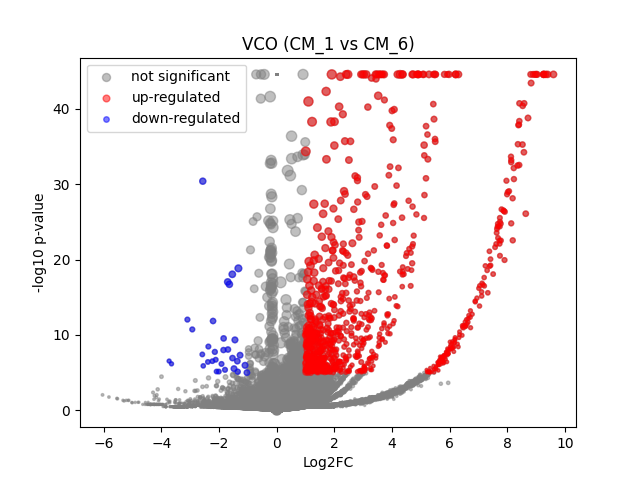

The data file committed next to this chart (first rows):
	gene	expression_1	expression_2	log2FC	-log10 p-val	significant
0	MIR1302-2HG	4.656613e-10	-4.0745363e-09	-6.5353556e-06	44.55	0
1	FAM138A	4.656613e-10	-4.0745363e-09	-6.5353556e-06	44.55	0
2	OR4F5	4.656613e-10	-4.0745363e-09	-6.5353556e-06	44.55	0
3	AL627309.1	4.656613e-10	-4.0745363e-09	-6.5353556e-06	44.55	0
4	AL627309.3	4.656613e-10	-4.0745363e-09	-6.5353556e-06	44.55	0
5	AL627309.2	4.656613e-10	-4.0745363e-09	-6.5353556e-06	44.55	0
6	AL627309.5	0.02412	0.02284	-0.07521	0.02941	0
7	AL627309.4	0.01029	-4.0745363e-09	-3.497	0.4957	0
8	AP006222.2	4.656613e-10	-4.0745363e-09	-6.5353556e-06	44.55	0
9	AL732372.1	4.656613e-10	-4.0745363e-09	-6.5353556e-06	44.55	0
10	OR4F29	4.656613e-10	-4.0745363e-09	-6.5353556e-06	44.55	0
11	AC114498.1	4.656613e-10	-4.0745363e-09	-6.5353556e-06	44.55	0
12	OR4F16	4.656613e-10	-4.0745363e-09	-6.5353556e-06	44.55	0
13	AL669831.2	4.656613e-10	0.001497	1.32	0.4977	0
14	LINC01409	0.06383	0.05057	-0.3302	0.2178	0
15	FAM87B	4.656613e-10	-4.0745363e-09	-6.5353556e-06	44.55	0
16	LINC01128	0.1391	0.1826	0.3902	0.5757	0
17	LINC00115	0.01856	0.006052	-1.472	0.4382	0
18	FAM41C	4.656613e-10	0.009015	3.324	1.799	0
19	AL645608.6	4.656613e-10	-4.0745363e-09	-6.5353556e-06	44.55	0
20	AL645608.2	4.656613e-10	0.00633	2.874	1.07	0
21	AL645608.4	4.656613e-10	-4.0745363e-09	-6.5353556e-06	44.55	0
22	LINC02593	0.06495	0.03478	-0.8823	0.6265	0
23	SAMD11	0.4174	0.386	-0.1128	0.2061	0
24	NOC2L	0.2045	0.235	0.1996	0.3145	0
25	KLHL17	4.656613e-10	0.0156	4.053	2.38	0
26	PLEKHN1	4.656613e-10	-4.0745363e-09	-6.5353556e-06	44.55	0
27	PERM1	4.656613e-10	-4.0745363e-09	-6.5353556e-06	44.55	0
28	AL645608.7	4.656613e-10	0.002515	1.813	0.4977	0
29	HES4	0.3063	0.6711	1.129	8.405	1
30	ISG15	0.2268	0.2399	0.08049	0.106	0
31	AL645608.1	0.009578	-4.0745363e-09	-3.403	0.4957	0
32	AGRN	0.1075	0.1004	-0.09878	0.08264	0
33	AL645608.5	4.656613e-10	-4.0745363e-09	-6.5353556e-06	44.55	0
34	AL645608.8	4.656613e-10	-4.0745363e-09	-6.5353556e-06	44.55	0
35	RNF223	4.656613e-10	-4.0745363e-09	-6.5353556e-06	44.55	0
36	C1orf159	0.02313	0.03576	0.6076	0.3803	0
37	AL390719.3	4.656613e-10	-4.0745363e-09	-6.5353556e-06	44.55	0
38	LINC01342	4.656613e-10	-4.0745363e-09	-6.5353556e-06	44.55	0
39	AL390719.2	4.656613e-10	-4.0745363e-09	-6.5353556e-06	44.55	0
40	TTLL10-AS1	4.656613e-10	-4.0745363e-09	-6.5353556e-06	44.55	0
41	TTLL10	0.007679	-4.0745363e-09	-3.118	0.4957	0
42	TNFRSF18	4.656613e-10	-4.0745363e-09	-6.5353556e-06	44.55	0
43	TNFRSF4	4.656613e-10	-4.0745363e-09	-6.5353556e-06	44.55	0
44	SDF4	0.4729	0.5139	0.1199	0.2853	0
45	B3GALT6	0.153	0.1901	0.3115	0.452	0
46	C1QTNF12	4.656613e-10	-4.0745363e-09	-6.5353556e-06	44.55	0
47	AL162741.1	4.656613e-10	0.001267	1.181	0.4977	0
48	UBE2J2	0.2498	0.3045	0.2844	0.5857	0
49	LINC01786	4.656613e-10	0.003758	2.25	0.8	0
50	SCNN1D	4.656613e-10	0.002441	1.783	0.4977	0
51	ACAP3	0.03838	0.0608	0.6501	0.5107	0
52	PUSL1	0.05839	0.135	1.195	2.357	0
53	INTS11	0.1645	0.1458	-0.1736	0.2032	0
54	AL139287.1	4.656613e-10	0.0009284	0.9474	0.4977	0
55	CPTP	0.05546	0.07872	0.4976	0.4429	0
56	TAS1R3	4.656613e-10	-4.0745363e-09	-6.5353556e-06	44.55	0
57	DVL1	0.07451	0.07896	0.08255	0.05623	0
58	MXRA8	0.06147	0.02935	-1.042	0.6468	0
59	AURKAIP1	0.8478	1.274	0.5867	7.569	0
... 36,541 more rows
